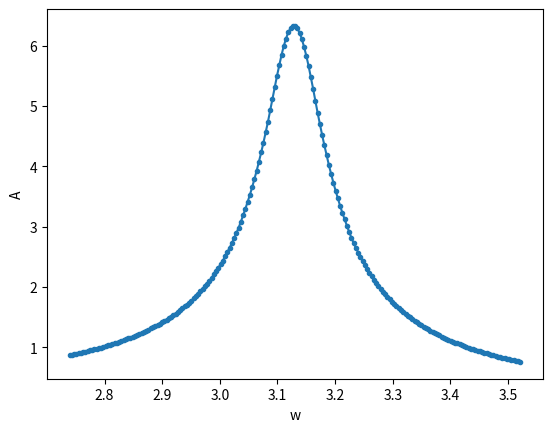

Generate this figure with matplotlib:
import numpy as np
import matplotlib.pyplot as plt 
import matplotlib.cm as cm
import math


def runge_kutta(function, y0: float, a: float, b: float, h: float):
    num = math.ceil((b - a) / h)
    x_a = np.linspace(a, b, num=num, endpoint=False)
    y_a = [y0] * num

    for i in range(num - 1):
        k0 = function(x_a[i], y_a[i])
        k1 = function(x_a[i] + h / 2, y_a[i] + h * k0 / 2)
        k2 = function(x_a[i] + h / 2, y_a[i] + h * k1 / 2)
        k3 = function(x_a[i] + h, y_a[i] + h * k2)
        y_a[i + 1] = y_a[i] + h / 6 * (k0 + 2 * k1 + 2 * k2 + k3)

    return x_a, np.array(y_a)

# 1
def right_lin(t, ab):
    return np.array([
        ab[1],
        -w**2 * ab[0]
    ])
 
# 2   
def right_sin(t, ab):
    return np.array([
        ab[1],
        -w**2 * np.sin( ab[0] )
    ])

# 3
def right_fric(t, ab):
    return np.array([
        ab[1],
        -k * ab[1] - w**2 * ab[0]
    ])

# 4
def right_force(t, ab):
    return np.array([
        ab[1],
        Af * np.sin(wf * t) - w**2 * ab[0]
    ])

# 5
def right_force_firc(t, ab):
    return np.array([
        ab[1],
        Af * np.sin(wf * t) - k * ab[1] - w**2 * ab[0]
    ])

def model(y0, right):
    x_, y_ = runge_kutta(right, y0, t0, tn, (tn-t0)/n)
    y_ = y_.T
    
    return x_, y_

t0, tn = 0, 15
n = 10000

g = 9.8
L = 1
w = np.sqrt( g / L )

k = 0.1
Af = 2
wf = 0.5

init = [np.pi/10, 0]
asd1 = False
# asd1 = True
if asd1:
    plt.figure(0)
    x_, y_1 = model(init, right_lin)
    plt.plot(x_, y_1[0])

    x_, y_2 = model(init, right_sin)
    plt.plot(x_, y_2[0])

    plt.figure(1)
    plt.plot(y_1[0], y_1[1])
    plt.plot(y_2[0], y_2[1])

asd2 = False
# asd2 = True
if asd2:
    plt.figure(5)
    tn = 50
    x_, y_ = model(init, right_fric)
    plt.plot(x_, y_[0])

    plt.figure(6)
    plt.plot(y_[0], y_[1])

asd3 = False
# asd3 = True
if asd3:
    plt.figure(70)
    x_, y_ = model(init, right_force)
    plt.plot(x_, y_[0])

    plt.figure(71)
    plt.plot(y_[0], y_[1])


asd4 = False
# asd4 = True
if asd4:
    wf = w
    ne = 3* n//4
    tn = 150

    x_, y_ = model(init, right_force_firc)

    plt.figure(90)
    ax = plt.gca()
    ax.set_prop_cycle('color',plt.cm.plasma(np.linspace(0,1,n)))
    
    for i in range(n-1):
        plt.plot(x_[i:i+2], y_[0][i:i+2])
        
    plt.figure(91)

    ax = plt.gca()
    ax.set_prop_cycle('color',plt.cm.plasma(np.linspace(0,1,n)))
    for i in range(n-1):
        plt.plot(y_[0][i:i+2], y_[1][i:i+2])

# 5
asd5 = False
asd5 = True
# Добавить рюшечек  (легенда, резонансная частота)
if asd5:
    tn = 150
    plt.figure(100)

    t0, tn = 0, 150
    n = 1000

    c = 200
    wh = w/4
    wfs = [w + wh*(c//2 - i)/c for i in range(c + 1)]
    Al = []
    for wf in wfs:
        x_, y_ = model(init, right_force_firc)
        Al.append(max(abs( y_[0][-n//4 : -1] )))
        
    plt.plot(wfs, Al, 'o-', markersize=3)
    plt.xlabel("w")
    plt.ylabel("A")



plt.show()